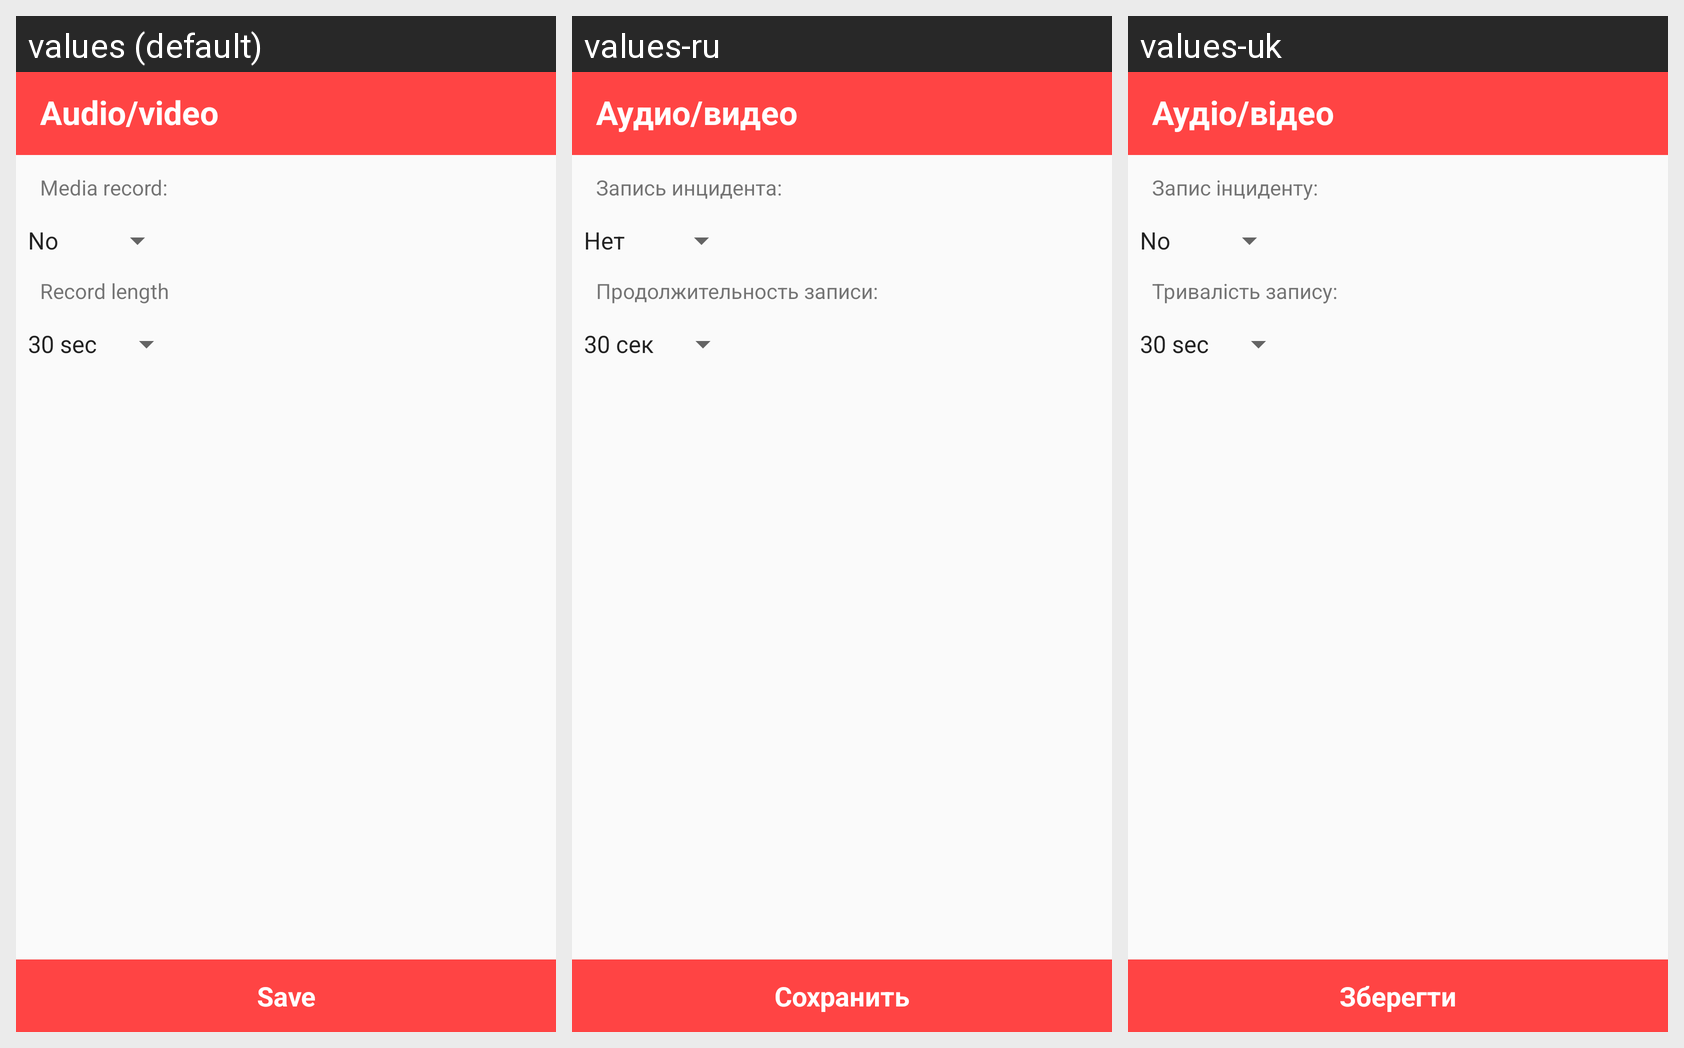

The Android screen above is rendered under several locales of the same app. Produce the string resources it draws, with the default and per-locale values.
Android screen res/layout/setup_media.xml rendered under 3 locales, left to right: values (default), values-ru, values-uk. Device: Nexus 5 (rendered at 1080×1920; each locale shown at half size, 540×960, under a caption strip naming it); theme AppTheme.
Strings drawn on this screen, with the default value and each locale's value (text and hints the layout hard-codes, and strings that could not be matched under every locale, appear in the picture but are not listed):

media
  values: Audio/video
  values-ru: Аудио/видео
  values-uk: Аудіо/відео

media_type
  values: Media record:
  values-ru: Запись инцидента:
  values-uk: Запис інциденту:

media_length
  values: Record length
  values-ru: Продолжительность записи:
  values-uk: Тривалість запису:

btn_save
  values: Save
  values-ru: Сохранить
  values-uk: Зберегти
